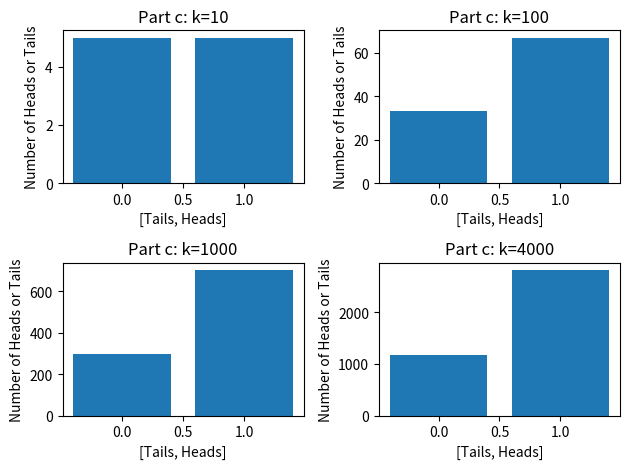
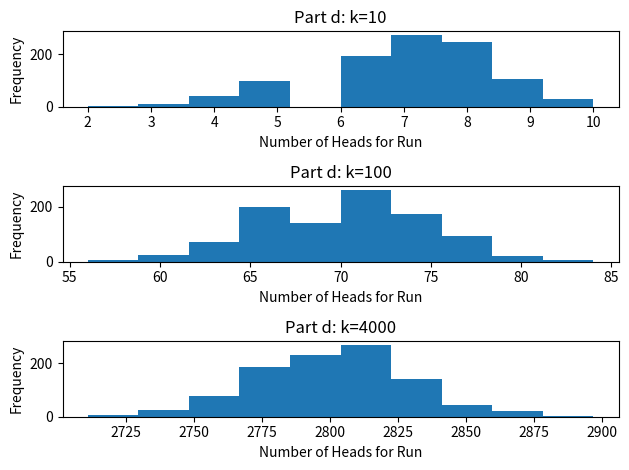
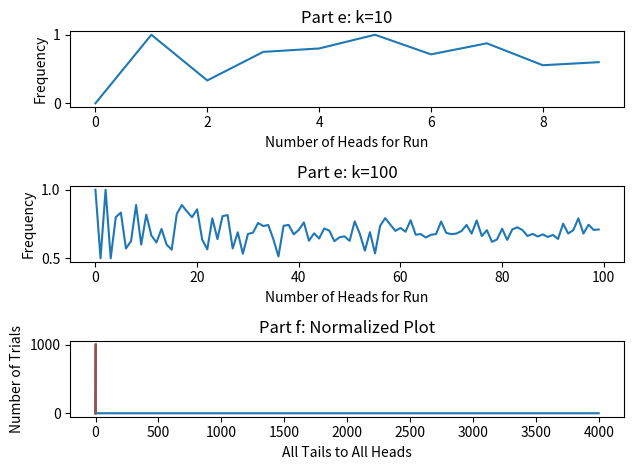
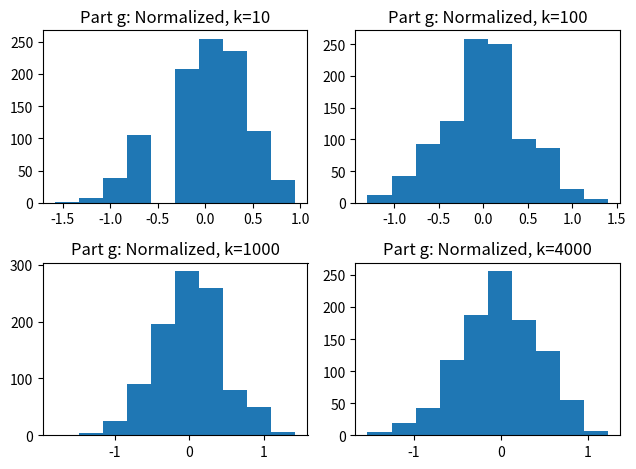
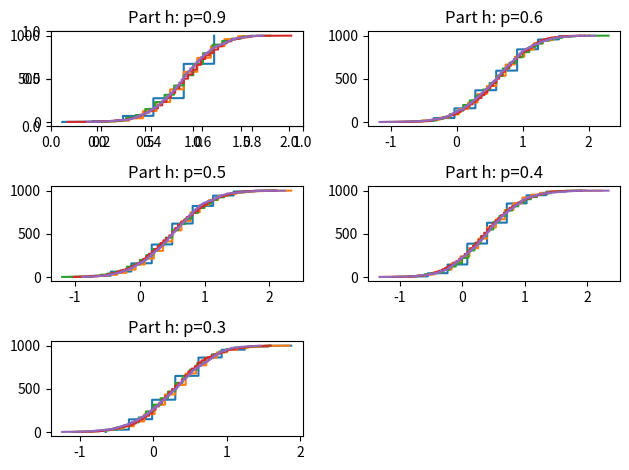
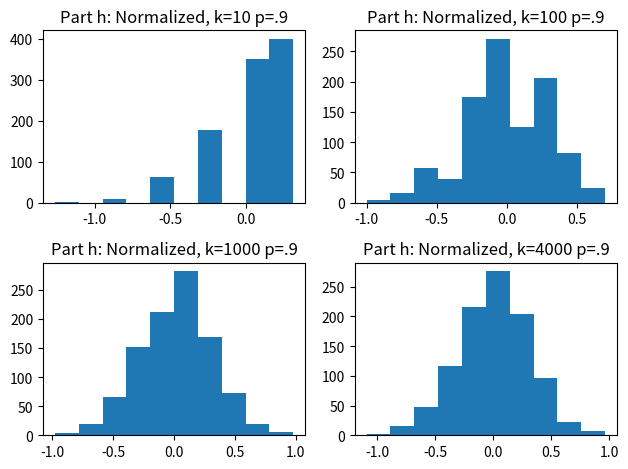
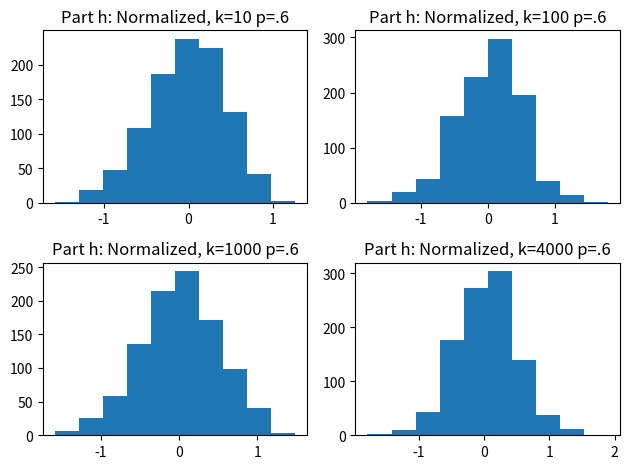
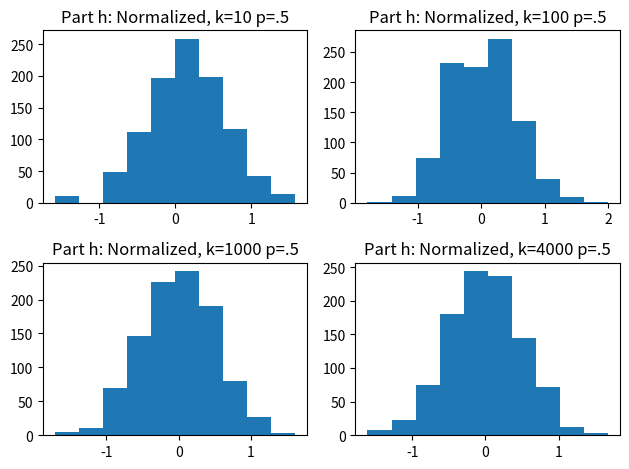
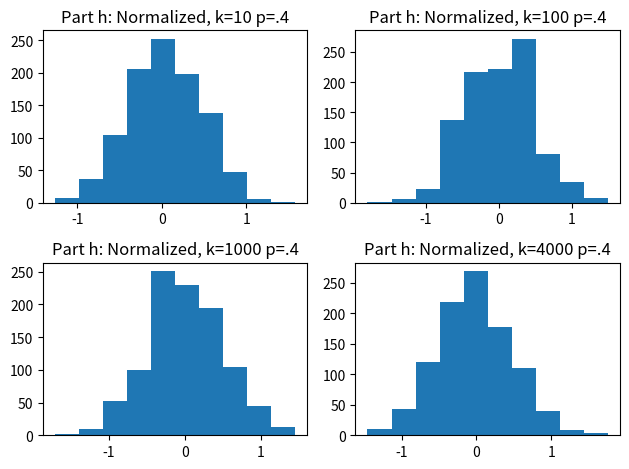
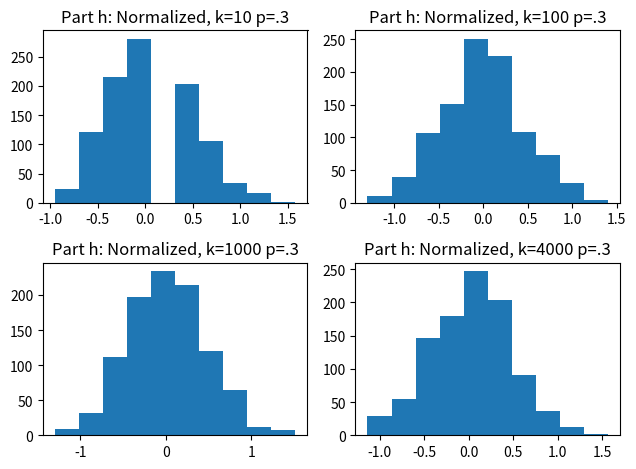

Recreate these plots in Python, in order.
import numpy as np
import matplotlib.pyplot as plt
import random, time, math

# Part c
def flip_coins(flips,p):
    myFlips = np.random.choice(2,flips,p=[(1-p),p])
    return sum(myFlips)
fig1 = plt.figure(1)
for flips, i in zip([10,100,1000,4000], range(1,5)):
    fig1.add_subplot(2,2,i)
    heads = flip_coins(flips,.7)
    plt.bar([0,1],[flips-heads,heads])
    plt.title("Part c: k=%d"% flips)
    plt.xlabel("[Tails, Heads]")
    plt.ylabel("Number of Heads or Tails")
plt.tight_layout()
plt.show()

# Part d

def runs(flips):
    RUNS = 1000
    return [flip_coins(flips,.7) for _ in range(RUNS)]
fig2 = plt.figure(2)
for flips, i in zip([10,100,4000], range(1,4)):
    fig2.add_subplot(3,1,i)
    plt.hist(runs(flips))
    plt.title("Part d: k=%d" % flips)
    plt.xlabel("Number of Heads for Run")
    plt.ylabel("Frequency")
plt.tight_layout()
plt.show()

# Part e
def plot_fractions(flips, p):
    m = 1000
    myFlips = [flip_coins(k,.7)/k for k in range(1,flips+1)]
    return myFlips
fig3 = plt.figure(3)
for flips, i in zip([10,100,4000], range(1,4)):
    fig3.add_subplot(3,1,i)
    plt.plot(plot_fractions(flips, .7))
    plt.title("Part e: k=%d" % flips)
    plt.xlabel("Number of Heads for Run")
    plt.ylabel("Frequency")
plt.tight_layout()
plt.show()

# Part f
##plt.figure(4)
def q_curve_norm(k,p):
    RUNS = 1000
    def head():
        norm_heads = flip_coins(k,p) / float(k)
        norm_heads = p + (norm_heads - p) * math.sqrt(k)
        return norm_heads
    heads = [head() for _ in range(RUNS)]
    heads.sort()
    plt.plot(heads, list(range(1, RUNS + 1)))

for k in [10, 50, 100, 500, 2000]:
    q_curve_norm(k,.7)
plt.title("Part f: Normalized Plot")
plt.xlabel("All Tails to All Heads")
plt.ylabel("Number of Trials")
plt.show()

# Part g
def hist_norm(k,p):
    RUNS = 1000
    return [(flip_coins(k,p)-(k*p))/math.sqrt(k) for _ in range(RUNS)]
fig5 = plt.figure(5)
for flips, i in zip([10,100,1000,4000], range(1,5)):
    fig5.add_subplot(2,2,i)
    plt.hist(hist_norm(flips,.7))
    plt.title("Part g: Normalized, k=%d" % flips)
plt.tight_layout()
plt.show()

#Part h
fig6 = plt.figure(6)
fig6.add_subplot(3,2,1)
for p, i in zip([.9,.6,.5,.4,.3],range(1,6)):
    fig6.add_subplot(3,2,i)
    for k in [10, 50, 100, 500, 2000]:
        q_curve_norm(k,p)
        plt.title("Part h: p=%s" % str(p))
plt.tight_layout()
plt.show()
fig7 = plt.figure(7)
for flips, i in zip([10,100,1000,4000], range(1,5)):
    fig7.add_subplot(2,2,i)
    plt.hist(hist_norm(flips,.9))
    plt.title("Part h: Normalized, k=%d p=.9" % flips)
plt.tight_layout()
plt.show()
fig8 = plt.figure(8)
for flips, i in zip([10,100,1000,4000], range(1,5)):
    fig8.add_subplot(2,2,i)
    plt.hist(hist_norm(flips,.6))
    plt.title("Part h: Normalized, k=%d p=.6" % flips)
plt.tight_layout()
plt.show()
fig9 = plt.figure(9)
for flips, i in zip([10,100,1000,4000], range(1,5)):
    fig9.add_subplot(2,2,i)
    plt.hist(hist_norm(flips,.5))
    plt.title("Part h: Normalized, k=%d p=.5" % flips)
plt.tight_layout()
plt.show()
fig10 = plt.figure(10)
for flips, i in zip([10,100,1000,4000], range(1,5)):
    fig10.add_subplot(2,2,i)
    plt.hist(hist_norm(flips,.4))
    plt.title("Part h: Normalized, k=%d p=.4" % flips)
plt.tight_layout()
plt.show()
fig11 = plt.figure(11)
for flips, i in zip([10,100,1000,4000], range(1,5)):
    fig11.add_subplot(2,2,i)
    plt.hist(hist_norm(flips,.3))
    plt.title("Part h: Normalized, k=%d p=.3" % flips)
plt.tight_layout()
plt.show()

# Part i



